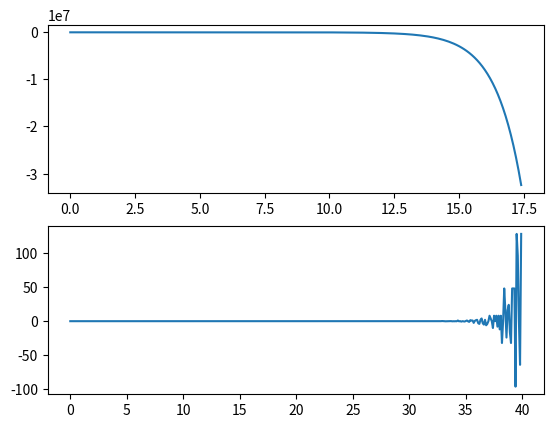

Recreate this plot in Python.
#==================================
# [redacted]
#==================================
#    Matematica Algoritmica
#    ESFM IPN
#    Septiembre 2024
#==================================

#===================================
#   Importacion de modulos 
#   Contienen objetos y funciones
#===================================
import matplotlib.pyplot as grafica
import math

#=========================
#   Funcion exponencial 
#   Serie de Taylor
#   Polinomio en orden 
#=========================
def exponencial(n:int=1500, x:float=0.5):
    factorial = 1.0
    exponencial_de_x = 1.0
    x_a_la_n = 0.1 
    for i in range (1,n):
        x_a_la_n *= x 
        factorial *= float(i)
        s = 1.0/factorial 
        exponencial_de_x += s*x_a_la_n
    return exponencial_de_x

def exponencial_pro(n:int=1500,x:float=0.5):
    flag = False 
    if x < 0:
        flag = True
        x = -x
    s = 1.0
    for i in range(n,0,-1):
        s *= x/float(i)
        s += 1.0 
    if flag == True:
        s = 1/s
    return s 
m=400
serie = 250 
error1 = []
error2 = []
x0 = 0.0 
b = list(range(m))
x = [x0+n*0.1 for n in b] #multiplicar una lista por un numero
for i in range(m):
    y = x0+0.1*i
    error1.append(exponencial(serie,y)-math.exp(y))
    error2.append(exponencial_pro(serie,y)-math.exp(y)) 

grafica.subplot(211)
grafica.plot(x,error1)
grafica.subplot(212)
grafica.plot(x,error2)
grafica.show()
